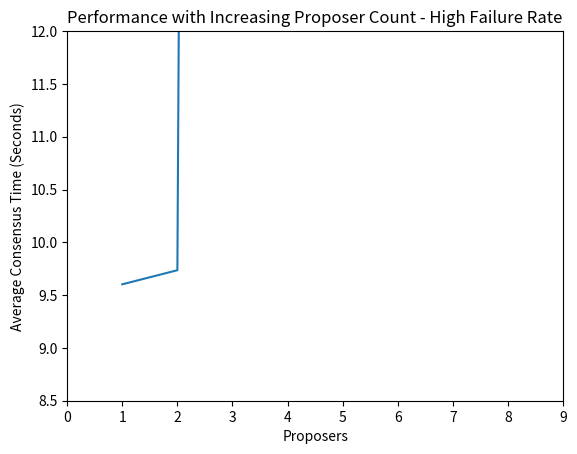

The matplotlib source for this figure:
import matplotlib.pyplot as plt
import numpy as np
import pandas as pd
#one proposer, 5-50 nodes. 
#5% failure rate, 2% machine failure
#myth 63
NODE_SCALE_LOW_FAIL = [
(5, 0.198357), 
(10, 0.488691),
(15, 0.816268),
(20,  0.967529),
(25, 1.88506),
(30, 1.75283),
(35, 2.75955),
(40, 2.90222),
(45, 3.58492),
(50, 5.05761),
]
#1-8 proposers, 15 nodes. 
#5% failure rate, 2% machine failure
#myth 63
PROPOSER_SCALE_LOW_FAIL = [
(1, 0.736943),
(2, 0.704526),
(3, 0.73005),
(4, 0.701995),
(5, 0.697743),
(6, 0.668605),
(7, 0.609713),
(8, 0.56605)
]

NODE_SCALE_HIGH_FAIL = [
(5, 9.00261), 
(10, 9.01139),
(15, 9.62561),
(20,  10.0114),
(25, 10.0295),
(30,10.9565),
(35,11.8791),
(40, 12.493),
(45, 12.7495),
(50, 14.2063),
]

PROPOSER_SCALE_HIGH_FAIL = [
(1, 9.60234),
(2, 9.73579),
(3, 100),
(4, 100),
(5, 100),
(6, 100),
(7, 100),
(8, 100)
]

def convert_input (inp_arr):
	x = [a[0] for a in inp_arr]
	y = [a[1] for a in inp_arr]
	return x, y


def plot (data, xr, yr, xl, yl, title, f):
	plt.close()
	x, y = convert_input (data)
	plt.plot (x, y)
	plt.xlim (xr[0], xr[1])
	plt.ylim (yr[0], yr[1])
	plt.ylabel(yl)
	plt.xlabel(xl)
	plt.title(title)
	plt.savefig(f)
	plt.show ()

plot (NODE_SCALE_LOW_FAIL, (0, 55), (0, 6), "Nodes", "Average Consensus Time (Seconds)", "Performance with Increasing Node Count - Low Failure Rate", "node_low.png")
plot (PROPOSER_SCALE_LOW_FAIL, (0, 9), (0.3, 0.8), "Proposers", "Average Consensus Time (Seconds)", "Performance with Increasing Proposer Count - Low Failure Rate", "prop_low.png")
plot (NODE_SCALE_HIGH_FAIL, (0, 55), (8.5, 14), "Nodes", "Average Consensus Time (Seconds)", "Performance with Increasing Node Count - High Failure Rate", "node_high.png")
plot (PROPOSER_SCALE_HIGH_FAIL, (0, 9), (8.5, 12), "Proposers", "Average Consensus Time (Seconds)", "Performance with Increasing Proposer Count - High Failure Rate", "prop_high.png")